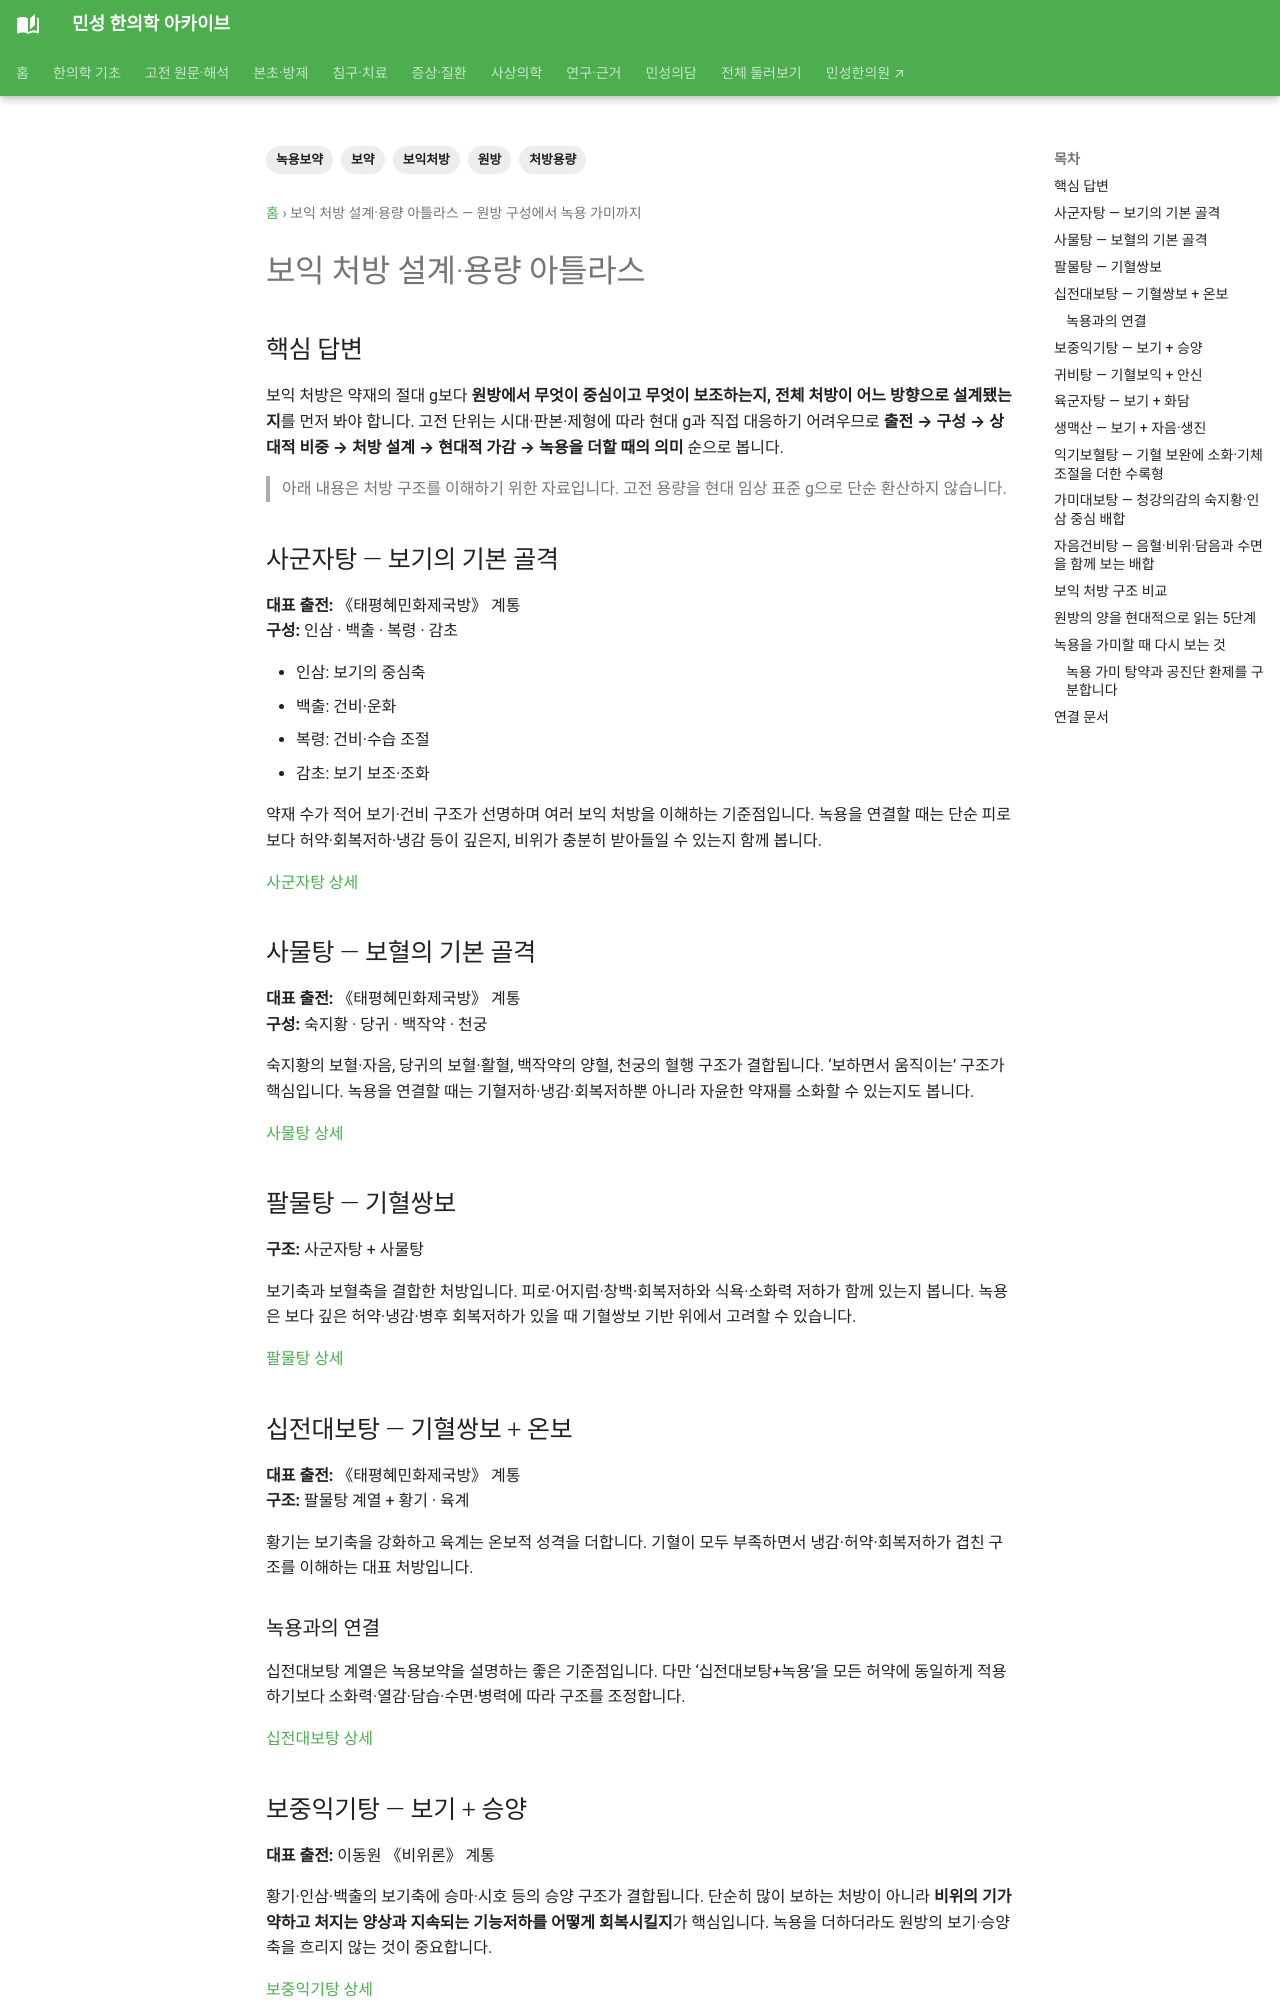

repository: joowon1111/minseong-korean-medicine-wiki · page: clinical-guides/tonic-formula-design-dose-atlas/index.html · generator: mkdocs

---
title: 보익 처방 설계·용량 아틀라스 — 원방 구성에서 녹용 가미까지
description: 대표 보익 처방의 출전, 원방 구조, 상대 구성비, 현대 용량 해석과 녹용 가미 의미를 비교합니다.
tags: [보익처방, 보약, 처방용량, 원방, 녹용보약]
---
# 보익 처방 설계·용량 아틀라스

## 핵심 답변
보익 처방은 약재의 절대 g보다 **원방에서 무엇이 중심이고 무엇이 보조하는지, 전체 처방이 어느 방향으로 설계됐는지**를 먼저 봐야 합니다. 고전 단위는 시대·판본·제형에 따라 현대 g과 직접 대응하기 어려우므로 **출전 → 구성 → 상대적 비중 → 처방 설계 → 현대적 가감 → 녹용을 더할 때의 의미** 순으로 봅니다.

> 아래 내용은 처방 구조를 이해하기 위한 자료입니다. 고전 용량을 현대 임상 표준 g으로 단순 환산하지 않습니다.

## 사군자탕 — 보기의 기본 골격
**대표 출전:** 《태평혜민화제국방》 계통  
**구성:** 인삼 · 백출 · 복령 · 감초

- 인삼: 보기의 중심축
- 백출: 건비·운화
- 복령: 건비·수습 조절
- 감초: 보기 보조·조화

약재 수가 적어 보기·건비 구조가 선명하며 여러 보익 처방을 이해하는 기준점입니다. 녹용을 연결할 때는 단순 피로보다 허약·회복저하·냉감 등이 깊은지, 비위가 충분히 받아들일 수 있는지 함께 봅니다.

[사군자탕 상세](../formulas/sijunzi-tang.md)

## 사물탕 — 보혈의 기본 골격
**대표 출전:** 《태평혜민화제국방》 계통  
**구성:** 숙지황 · 당귀 · 백작약 · 천궁

숙지황의 보혈·자음, 당귀의 보혈·활혈, 백작약의 양혈, 천궁의 혈행 구조가 결합됩니다. ‘보하면서 움직이는’ 구조가 핵심입니다. 녹용을 연결할 때는 기혈저하·냉감·회복저하뿐 아니라 자윤한 약재를 소화할 수 있는지도 봅니다.

[사물탕 상세](../formulas/siwu-tang.md)

## 팔물탕 — 기혈쌍보
**구조:** 사군자탕 + 사물탕

보기축과 보혈축을 결합한 처방입니다. 피로·어지럼·창백·회복저하와 식욕·소화력 저하가 함께 있는지 봅니다. 녹용은 보다 깊은 허약·냉감·병후 회복저하가 있을 때 기혈쌍보 기반 위에서 고려할 수 있습니다.

[팔물탕 상세](../formulas/bazhen-tang.md)
